Run: headless pygame with SDL's dummy video driver; simulated clock (each Clock.tick advances the game by its frame time, no real sleeping); random seed 0; keys injected as events and as key.get_pressed() state; no mouse input; restart key RETURN tapped at the start of phases 3 and 4.
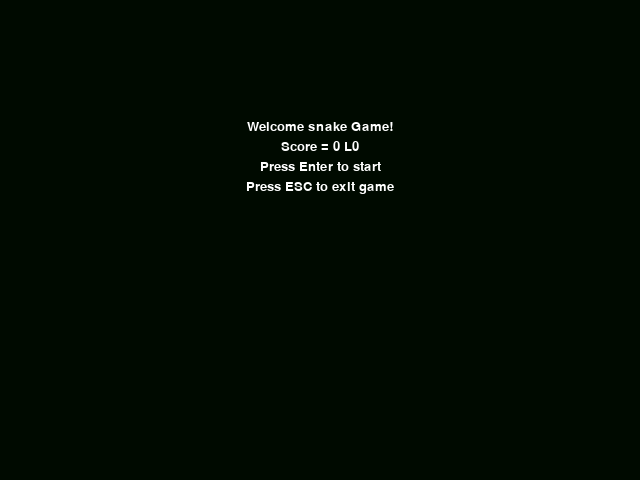
Frame 1 of 4 · flips 1–60 · no input
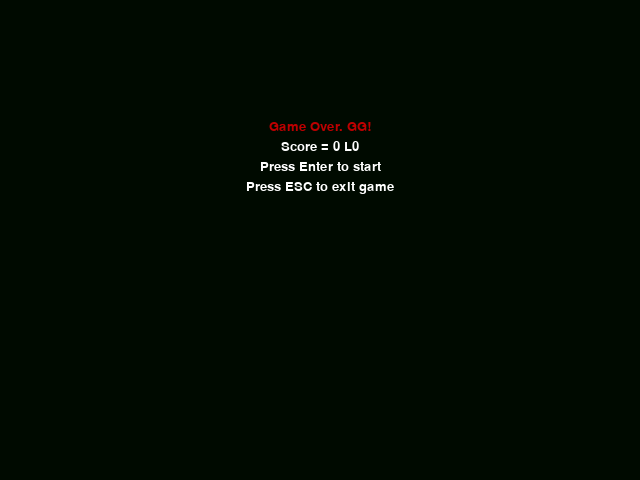
Frame 2 of 4 · flips 61–180 · tapped SPACE, RETURN · held RIGHT (→), D
Frame 3 of 4 · flips 181–300 · tapped RETURN · held DOWN (↓), S · screen unchanged from frame 2, image omitted
Frame 4 of 4 · flips 301–420 · tapped RETURN · held LEFT (←), A, UP (↑), W · screen unchanged from frame 3, image omitted

The pygame program that drew these frames:

import pygame, sys, random, time
from enum import Enum 

check_errors = pygame.init()

# sington : global used const parameter
class Direct(Enum):
    # Order by clockwise
    RIGHT = 0
    DOWN = 1
    LEFT = 2
    UP = 3

class PARAM:
    WIN_X = 640
    WIN_Y = 480
    HEADER_Y = int(WIN_Y/8)
    GRID = 10
    INIT_FPS = 10
    MAX_X = int(WIN_X/GRID)
    MAX_Y = int(WIN_Y/GRID)
    # Colors 
    # red: GameOver text
    # cyan: snake
    # black: background
    # white: score text
    # brown: food
    RED_COLOR = pygame.Color(188, 0, 0)
    CYAN_COLOR = pygame.Color(0, 250, 250)
    BLACK_COLOR = pygame.Color(0, 10, 0)
    WHITE_COLOR = pygame.Color(255, 255, 255)
    BROWN_COLOR = pygame.Color(165, 42, 42)

#####
##### game main Class include UI
#####
class snakeGame:
    def __init__(self):
        
        ## ===== specify for UI related
        # single parameter with tuple
        self.playUI = pygame.display.set_mode((PARAM.WIN_X, PARAM.WIN_Y))
        pygame.display.set_caption('Test for Snake Game!')
        # FPS 
        self.fps = PARAM.INIT_FPS
        self.clockUI = pygame.time.Clock()
        ## =====
        
        ## ===== specify for object contents 
        # snake shape
        # snakeBody format : head , body, body, ..., tail
        # 231105: remove Pos and use "snakeBody" only
        init_pos = [int(PARAM.WIN_X/2), int(PARAM.WIN_Y/2)]
        
        self.snakeBody = [init_pos, 
                          [init_pos[0] - PARAM.GRID*1, init_pos[1]],
                          [init_pos[0] - PARAM.GRID*2, init_pos[1]] 
                         ]
        self.foodPos = self.place_food()
        self.snakeDirect = Direct.RIGHT
        self.score = 0

        self.gameOver = False
        self.gameRun = False
        ## =====
        
        # 231105: move to update_ui
        #pygame.display.flip()
        #self.fpsCtrl.tick(PARAM.FPS)

    def reset(self):
        init_pos = [int(PARAM.WIN_X/2), int(PARAM.WIN_Y/2)]
        self.snakeBody = [init_pos, 
                          [init_pos[0] - PARAM.GRID*1, init_pos[1]],
                          [init_pos[0] - PARAM.GRID*2, init_pos[1]] 
                         ]
        
        self.foodPos = self.place_food()
        self.snakeDirect = Direct.RIGHT
        self.score = 0
        self.fps = PARAM.INIT_FPS

        self.gameOver = False
        self.gameRun = False

    def place_food(self):
        isGenerated = False
        gen_foodPos = []
        # Loop to make sure food not generate on snake's body
        while not isGenerated:
            gen_foodPos = [int(random.randrange(1, PARAM.MAX_X)*PARAM.GRID),
                           int(random.randrange(1, PARAM.MAX_Y)*PARAM.GRID)]
            isGenerated = True
            if gen_foodPos in self.snakeBody:
                isGenerated = False
        return gen_foodPos

    def update_ui(self):
        self.playUI.fill(PARAM.BLACK_COLOR)
        myFont = pygame.font.SysFont('monaco', 20)
        if self.gameOver:
            headerSurface = myFont.render(f'Game Over. GG!', True, PARAM.RED_COLOR)
            headerRect = headerSurface.get_rect()
            headerRect.midtop = (PARAM.WIN_X/2, (PARAM.HEADER_Y+60))
            self.playUI.blit(headerSurface, headerRect)
        elif not self.gameRun:
            headerSurface = myFont.render(f'Welcome snake Game!', True, PARAM.WHITE_COLOR)
            headerRect = headerSurface.get_rect()
            headerRect.midtop = (PARAM.WIN_X/2, (PARAM.HEADER_Y+60))
            self.playUI.blit(headerSurface, headerRect)
        
        cur_level = int((self.fps - PARAM.INIT_FPS)/2)
        scSurface = myFont.render(f'Score = {self.score} L{cur_level}', True, PARAM.WHITE_COLOR)
        scRect = scSurface.get_rect()
        if self.gameOver | (not self.gameRun):
            # put score at middle of screen
            scRect.midtop = (PARAM.WIN_X/2, (PARAM.HEADER_Y + 80))
        else:
            scRect.midtop = (PARAM.WIN_X/8, PARAM.HEADER_Y/2)

        self.playUI.blit(scSurface, scRect)
        
        if self.gameOver | (not self.gameRun):
            hintSurface = myFont.render(f'Press Enter to start', True, PARAM.WHITE_COLOR)
            hintRect = hintSurface.get_rect()
            hintRect.midtop = (PARAM.WIN_X/2, (PARAM.HEADER_Y+100))
            self.playUI.blit(hintSurface, hintRect)

            hintSurface2 = myFont.render(f'Press ESC to exit game', True, PARAM.WHITE_COLOR)
            hintRect2 = hintSurface2.get_rect()
            hintRect2.midtop = (PARAM.WIN_X/2, (PARAM.HEADER_Y+120))
            self.playUI.blit(hintSurface2, hintRect2)
        
        ## Draw snake and food when in game 
        if (not self.gameOver) & self.gameRun:
            # snake
            for pos in self.snakeBody:
                pygame.draw.rect(self.playUI,
                                 PARAM.CYAN_COLOR,
                                 pygame.Rect(pos[0], pos[1], 
                                             PARAM.GRID, PARAM.GRID)
                                )
            # food
            pygame.draw.rect(self.playUI,
                             PARAM.BROWN_COLOR,
                             pygame.Rect(self.foodPos[0], self.foodPos[1], 
                                         PARAM.GRID, PARAM.GRID))
        pygame.display.flip()
        self.clockUI.tick(self.fps)
        
    def update_snake_food_human(self, in_direct):
        # update object content by input operation (in Enum Direct)
        all_direct = [v for v in Direct]
        if in_direct in all_direct:
            # filter out opposite (effectiveless) operation
            nxt_direct_turn_left = (self.snakeDirect.value - 1) % len(all_direct)
            nxt_direct_turn_right = (self.snakeDirect.value + 1) % len(all_direct)
            if (in_direct.value == nxt_direct_turn_left) | (in_direct.value == nxt_direct_turn_right):
                self.snakeDirect = in_direct

        snakeHead = [self.snakeBody[0][0], self.snakeBody[0][1]]
        if self.snakeDirect == Direct.RIGHT:
            snakeHead[0] += PARAM.GRID
        if self.snakeDirect == Direct.LEFT:
            snakeHead[0] -= PARAM.GRID
        if self.snakeDirect == Direct.UP:
            snakeHead[1] -= PARAM.GRID
        if self.snakeDirect == Direct.DOWN:
            snakeHead[1] += PARAM.GRID

        self.snakeBody.insert(0, list(snakeHead))
        if self.foodPos in self.snakeBody:
            # food eaten : snake developed and replace new food
            self.foodPos = self.place_food()
            self.score += 1
            # score every 10 to level-up FPS by 2
            self.fps = int(2*(int(self.score/10))) + PARAM.INIT_FPS
        else :
            self.snakeBody.pop()

    def is_collision(self):
        result = False
        snakeHead = self.snakeBody[0]
        if snakeHead in self.snakeBody[1:]:
            result = True
        if (snakeHead[0] > PARAM.WIN_X) | (snakeHead[0] < 0):
            result = True 
        if (snakeHead[1] > PARAM.WIN_Y) | (snakeHead[1] < 0):
            result = True
        return result

#####
##### Reinforcement Learning related model and tran definition
##### 



#####
##### Common Function between object in main 
#####

def trans_key_event_to_direct(event):
    result = None
    if (event.key == pygame.K_RIGHT) | (event.key == ord('d')):
        result = Direct.RIGHT
    if (event.key == pygame.K_LEFT) | (event.key == ord('a')):
        result = Direct.LEFT
    if (event.key == pygame.K_UP) | (event.key == ord('w')):
        result = Direct.UP
    if (event.key == pygame.K_DOWN) | (event.key == ord('s')):
        result = Direct.DOWN
    return result

if __name__ == "__main__":
    p_game = snakeGame()
    is_exit_game = False
    is_game_over = False
    highest_score = 0
    cur_direct = None

    while not is_exit_game:
        for event in pygame.event.get():
            if event.type == pygame.QUIT:
                print("Close Window Pressed and exit by force")
                is_exit_game = True
            elif event.type == pygame.KEYDOWN:
                if is_game_over :
                    if p_game.score > highest_score:
                        highest_score = p_game.score
                    if event.key==pygame.K_RETURN:
                        is_game_over = False
                        p_game.reset()
                        p_game.gameRun = True
                    elif event.key==pygame.K_ESCAPE:
                        is_exit_game = True
                else:
                    if event.key==pygame.K_RETURN:
                        p_game.gameRun = True
                    new_direct = trans_key_event_to_direct(event)
                    if new_direct is not None:
                        cur_direct = new_direct

        if (not is_game_over) & (not is_exit_game) & p_game.gameRun:
            p_game.update_snake_food_human(cur_direct)
            is_game_over = p_game.is_collision()
            p_game.gameOver = is_game_over
            p_game.gameRun = not is_game_over

        p_game.update_ui()

    #exit pygame
    pygame.quit()
    print(f"Exit Game with Highest Score={highest_score}")
    #exit program
    sys.exit()
